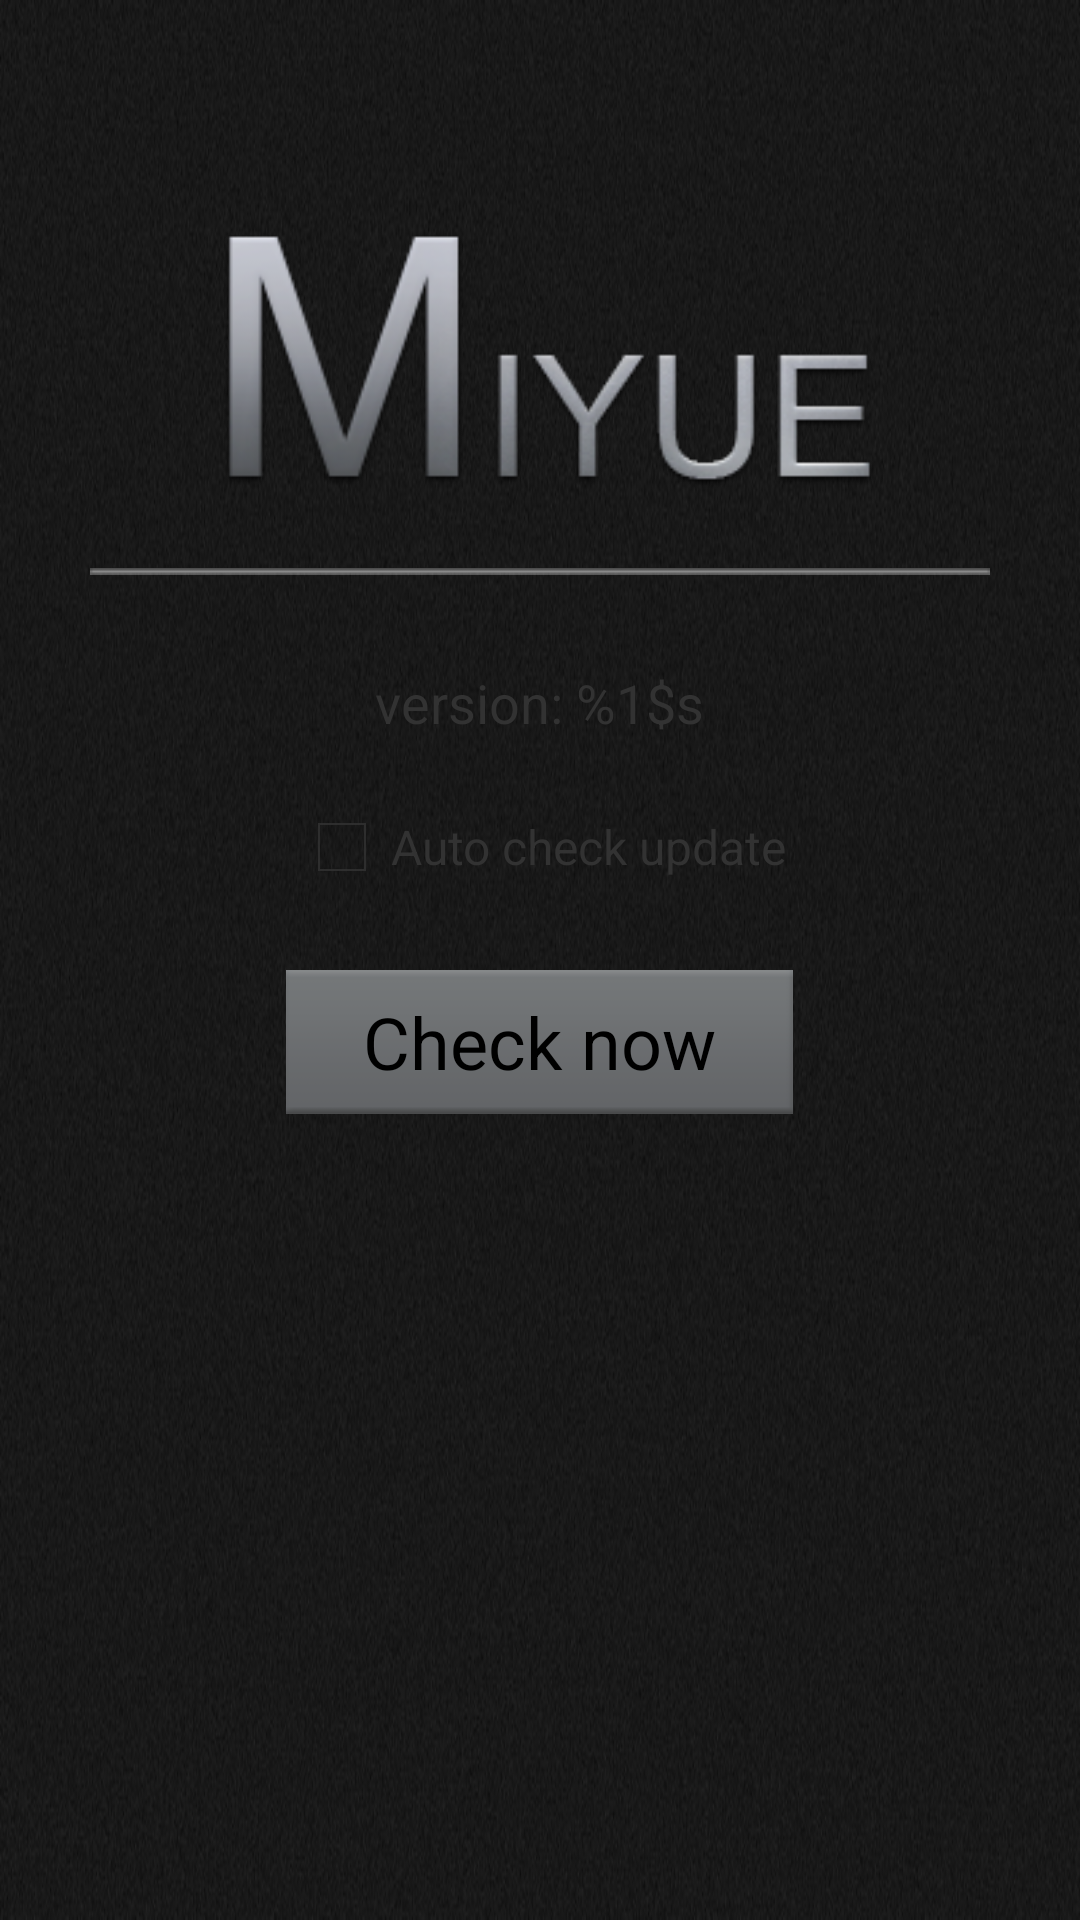

This screen was rendered from an Android layout file. Write that file and the resources it references.
<!-- AndroidManifest.xml: activity theme Theme.NewFonts.Holo.Light.NoActionBar.Fullscreen -->
<!-- res/layout/miyue_check_update.xml -->
<?xml version="1.0" encoding="utf-8"?>
<LinearLayout xmlns:android="http://schemas.android.com/apk/res/android"
    android:layout_width="match_parent"
    android:layout_height="match_parent"
    android:background="@drawable/check_update_bg"
    android:orientation="vertical" >

    <ImageView
        android:layout_width="250dip"
        android:layout_height="wrap_content"
        android:layout_gravity="center_horizontal"
        android:layout_marginTop="55dip"
        android:src="@drawable/company_icon" />

    <ImageView
        android:layout_width="300dip"
        android:layout_height="wrap_content"
        android:layout_gravity="center_horizontal"
        android:src="@drawable/divider" />

    <LinearLayout
        android:layout_width="match_parent"
        android:layout_height="wrap_content"
        android:gravity="center_horizontal"
        android:layout_gravity="center_horizontal"
        android:layout_marginTop="30dip"
        android:orientation="horizontal" >

        <TextView
            android:id="@+id/version_text"
            android:layout_width="wrap_content"
            android:layout_height="wrap_content"
            android:gravity="center"
            android:text="@string/last_version"
            android:textSize="18dip" />
    </LinearLayout>

    <LinearLayout
        android:layout_width="match_parent"
        android:layout_height="wrap_content"
        android:orientation="horizontal" 
        android:layout_marginTop="20dip"
        android:gravity="center_horizontal">
         <CheckBox
            android:id="@+id/swh_auto_check"
            android:layout_width="wrap_content"
            android:layout_height="wrap_content"
            android:gravity="center" /> 
         <TextView
            android:id="@+id/txt_auto_check"
            android:layout_width="wrap_content"
            android:layout_height="wrap_content"
            android:gravity="center"
            android:text="@string/auto_check"
            android:textSize="16dp" />
    </LinearLayout>

    <LinearLayout
        android:layout_width="match_parent"
        android:layout_height="match_parent"
        android:gravity="center_horizontal"
        android:layout_marginTop="25dip" >

        <Button
            android:id="@+id/btn_check_now"
            android:layout_width="wrap_content"
            android:layout_height="wrap_content"
            android:background="@drawable/check_update_btn"
            android:gravity="center"
            android:text="@string/check_now"
            android:textSize="24dp" />
    </LinearLayout>

</LinearLayout>
<!-- resources referenced by this layout -->
<resources>
  <!-- drawable check_update_bg: png bitmap (drawable, 301437 bytes) -->
  <!-- drawable check_update_btn (drawable) -->
  <?xml version="1.0" encoding="utf-8"?>
  <selector xmlns:android="http://schemas.android.com/apk/res/android">
      <item android:state_pressed="true" android:drawable="@drawable/check_update_btn_press" />
      <item android:state_focused="true" android:drawable="@drawable/check_update_btn_press" />
      <item android:state_pressed="false" android:state_focused="false" android:drawable="@drawable/check_update_btn_normal" />
  </selector>
  <!-- drawable company_icon: png bitmap (drawable, 29018 bytes) -->
  <!-- drawable divider: png bitmap (drawable, 2837 bytes) -->
  <string name="auto_check">Auto check update</string>
  <string name="check_now">Check now</string>
  <string name="last_version">version: <xliff:g id="version_name">%1$s</xliff:g></string>
  <style name="Theme.NewFonts.Holo.Light.NoActionBar.Fullscreen" parent="@android:Theme.Holo.Light.NoActionBar.Fullscreen">
      </style>
  <!-- drawable check_update_btn_press: png bitmap (drawable, 3066 bytes) -->
  <!-- drawable check_update_btn_normal: png bitmap (drawable, 3076 bytes) -->
</resources>
